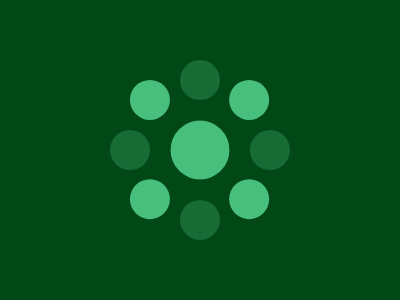

Here is a drawing made with CSS. Write the source that renders it.

<style>
  * {
    background: #024817;
    * {
      background: #48bf7d;
      margin: 130 180;
      color: 48BF7D;
      border-radius: 50%;
      box-shadow: 0 0 0 10Q, 52Q 52Q, 52Q -53Q, -53Q 52Q, -53Q -53Q,
        0 74q#176C36, 0 -74q#176C36, 74Q 0#176C36, -74Q 0#176C36;
    }
  }
</style>
